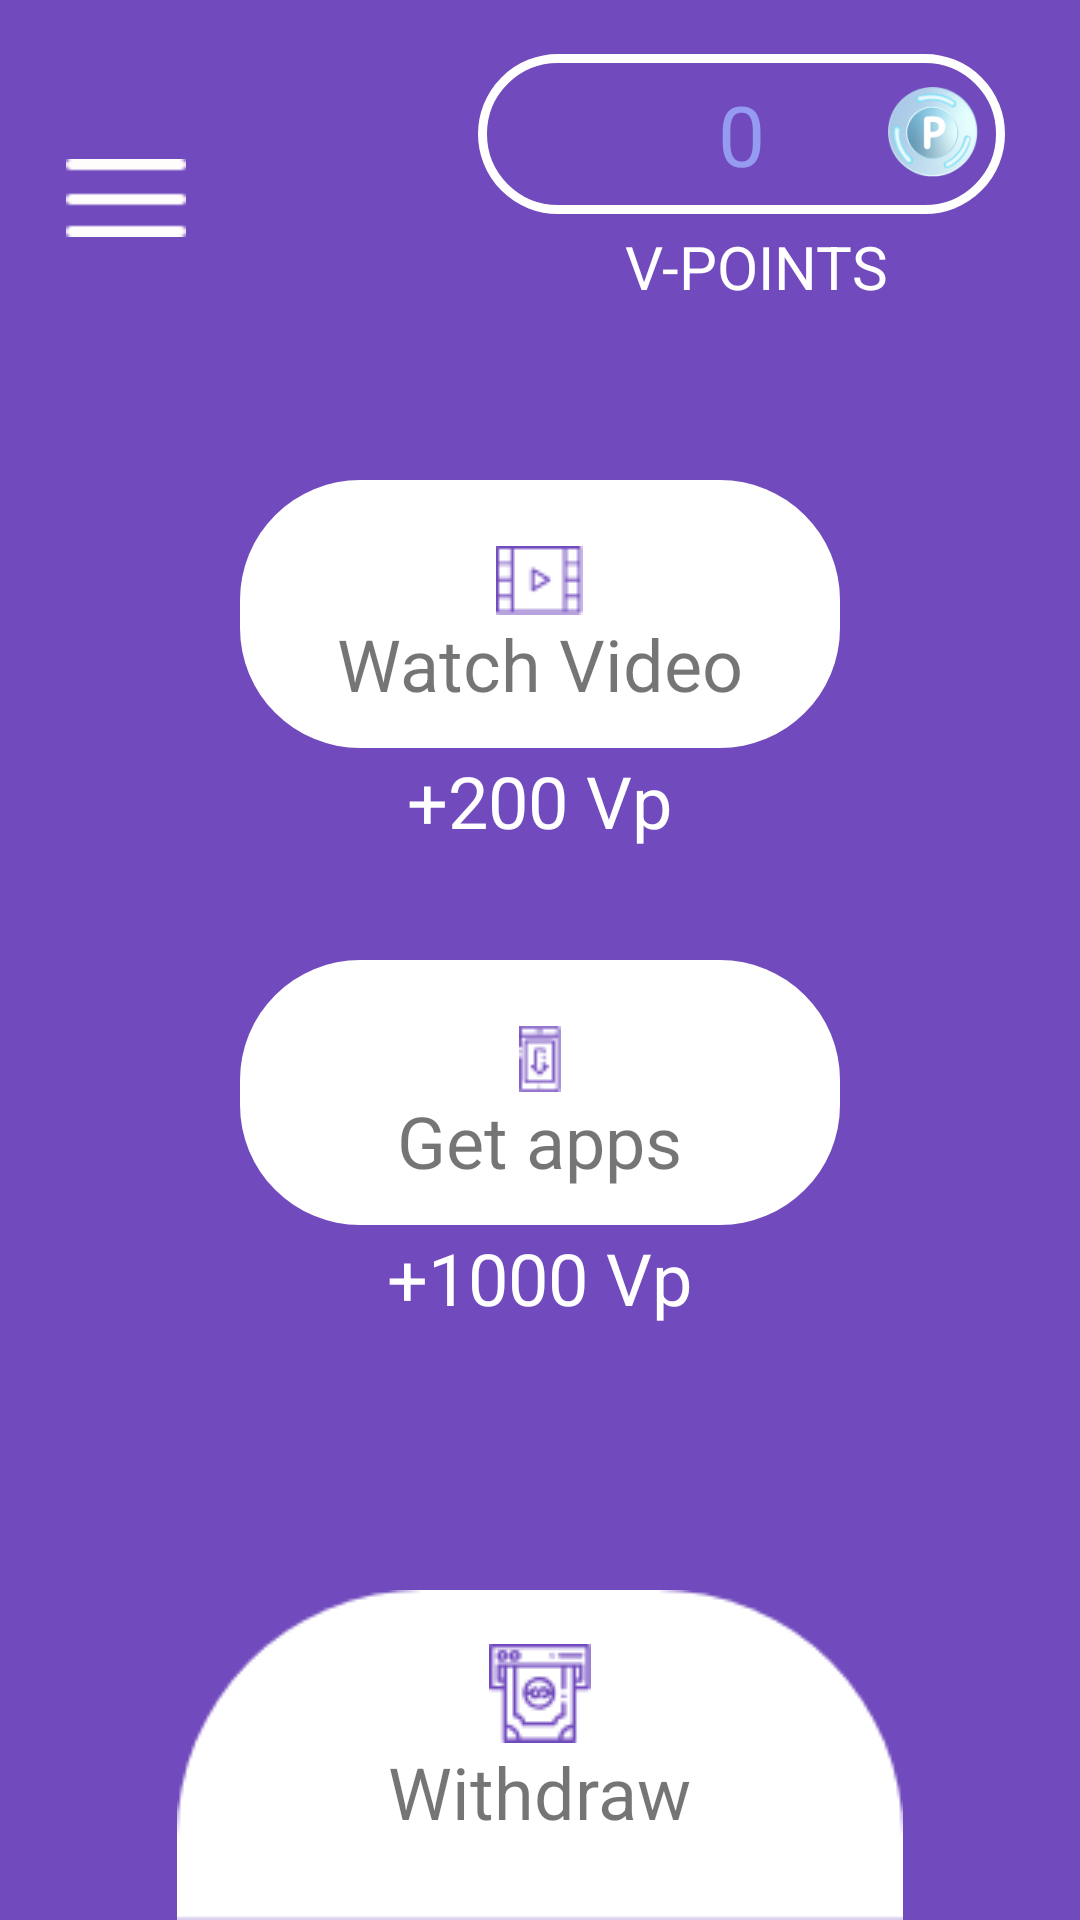

Write the Android layout XML for this screen, with the resource values it uses.
<!-- AndroidManifest.xml: application theme FortniteNew -->
<!-- res/layout/main_fragment.xml -->
<?xml version="1.0" encoding="utf-8"?>
<FrameLayout
    xmlns:android="http://schemas.android.com/apk/res/android"
    xmlns:tools="http://schemas.android.com/tools"
    android:layout_width="match_parent"
    android:layout_height="match_parent"
    tools:context=".Activities.MainActivity">


        <RelativeLayout
            android:layout_width="match_parent"
            android:layout_height="match_parent"
            android:background="@color/purple">

            <ImageView
                android:id="@+id/navigation"
                android:layout_width="40dp"
                android:layout_height="100dp"
                android:layout_marginLeft="22dp"
                android:layout_marginTop="16dp"
                android:elevation="1000dp"
                android:src="@drawable/navigation"/>

            <TextView
                android:id="@+id/v_pointText"
                android:layout_width="wrap_content"
                android:layout_height="wrap_content"
                android:layout_alignParentTop="true"
                android:layout_alignParentRight="true"
                android:layout_marginTop="18dp"
                android:layout_marginRight="25dp"
                android:background="@drawable/textview_whiteborder"
                android:paddingHorizontal="80dp"
                android:paddingVertical="8dp"
                android:text="0"
                android:textColor="@color/cyan"
                android:textSize="28sp" />

            <ImageView
                android:layout_width="30dp"
                android:layout_height="40dp"
                android:layout_alignParentRight="true"
                android:layout_marginTop="24dp"
                android:layout_marginRight="34dp"
                android:src="@drawable/splash_screen"/>

            <TextView
                android:layout_width="wrap_content"
                android:layout_height="wrap_content"
                android:layout_below="@+id/v_pointText"
                android:layout_alignBottom="@id/v_pointText"
                android:layout_alignParentRight="true"
                android:layout_marginTop="4dp"
                android:layout_marginRight="64dp"
                android:layout_marginBottom="-36dp"
                android:text="@string/your_point"
                android:textAllCaps="true"
                android:textColor="@android:color/white"
                android:textSize="20sp" />

            <LinearLayout
                android:id="@+id/watch_video"
                android:layout_width="200dp"
                android:layout_height="wrap_content"
                android:layout_centerHorizontal="true"
                android:layout_marginTop="160dp"
                android:orientation="vertical"
                android:background="@drawable/buttonstyle">

                <ImageView
                    android:layout_width="wrap_content"
                    android:layout_height="wrap_content"
                    android:layout_gravity="center_horizontal"
                    android:layout_marginTop="10dp"
                    android:src="@drawable/video_player"/>

                <TextView
                    android:layout_width="wrap_content"
                    android:layout_height="wrap_content"
                    android:layout_gravity="center_horizontal"
                    android:textSize="24sp"
                    android:text="Watch Video"/>
            </LinearLayout>

            <TextView
                android:layout_width="wrap_content"
                android:layout_height="wrap_content"
                android:layout_alignBottom="@id/watch_video"
                android:layout_centerHorizontal="true"
                android:layout_marginBottom="-34dp"
                android:text="+200 Vp"
                android:textColor="@android:color/white"
                android:textSize="24sp" />

            <LinearLayout
                android:id="@+id/get_app"
                android:layout_width="200dp"
                android:layout_height="wrap_content"
                android:layout_centerHorizontal="true"
                android:layout_marginTop="320dp"
                android:background="@drawable/buttonstyle"
                android:orientation="vertical">

                <ImageView
                    android:layout_width="wrap_content"
                    android:layout_height="wrap_content"
                    android:layout_gravity="center_horizontal"
                    android:layout_marginTop="10dp"
                    android:src="@drawable/mobile" />

                <TextView
                    android:layout_width="wrap_content"
                    android:layout_height="wrap_content"
                    android:layout_gravity="center_horizontal"
                    android:text="Get apps"
                    android:textSize="24sp" />
            </LinearLayout>

            <TextView
                android:layout_width="wrap_content"
                android:layout_height="wrap_content"
                android:layout_alignBottom="@id/get_app"
                android:layout_centerHorizontal="true"
                android:layout_marginBottom="-34dp"
                android:text="+1000 Vp"
                android:textColor="@android:color/white"
                android:textSize="24sp" />

            

            <LinearLayout
                android:id="@+id/wallet"
                android:layout_width="wrap_content"
                android:layout_height="wrap_content"
                android:layout_alignParentBottom="true"
                android:layout_centerHorizontal="true"
                android:layout_marginTop="500dp"
                android:layout_marginBottom="0dp"
                android:background="@drawable/awards_background"
                android:orientation="vertical">

                <ImageView
                    android:layout_width="wrap_content"
                    android:layout_height="wrap_content"
                    android:layout_gravity="center_horizontal"
                    android:layout_marginTop="18dp"
                    android:src="@drawable/withdraw" />

                <TextView
                    android:layout_width="wrap_content"
                    android:layout_height="wrap_content"
                    android:layout_gravity="center_horizontal"
                    android:text="Withdraw"
                    android:textSize="24dp" />
            </LinearLayout>

        </RelativeLayout>
    

</FrameLayout>
<!-- resources referenced by this layout -->
<resources>
  <color name="cyan">#949BF0</color>
  <color name="purple">#714ABD</color>
  <!-- drawable awards_background: png bitmap (drawable, 1715 bytes) -->
  <!-- drawable buttonstyle (drawable) -->
  <?xml version="1.0" encoding="utf-8"?>
  <shape
      xmlns:xmlms="http://schemas.android.com/apk/res/android">
      <corners xmlms:radius="40dp"/>
      <solid xmlms:color="@android:color/white"/>
      <padding xmlms:top="12dp" xmlms:right="15dp" xmlms:left="15dp" xmlms:bottom="12dp"/>
  
  
  </shape>
  <!-- drawable invite_friend: jpg bitmap (drawable, 12204 bytes) -->
  <!-- drawable mobile: png bitmap (drawable, 544 bytes) -->
  <!-- drawable navigation: png bitmap (drawable, 297 bytes) -->
  <!-- drawable splash_screen: png bitmap (drawable, 11246 bytes) -->
  <!-- drawable textview_whiteborder (drawable) -->
  <?xml version="1.0" encoding="utf-8"?>
  <shape android:shape="rectangle"
      xmlns:android="http://schemas.android.com/apk/res/android">
  
      <stroke
          android:width="3dp"
          android:color="#FFFFFF"/>
  
      <solid
          android:color="#00FFFFFF"
          android:paddingLeft="10dp"
          android:paddingTop="10dp"/>
      <padding
          android:left="10dp"
          android:top="10dp"
          android:right="10dp"
          android:bottom="10dp" />
  
      <corners
          android:radius="140dp">
      </corners>
  </shape>
  <!-- drawable video_player: png bitmap (drawable, 628 bytes) -->
  <!-- drawable withdraw: png bitmap (drawable, 1468 bytes) -->
  <string name="your_point">v-points</string>
  <style name="FortniteNew" parent="Theme.AppCompat.Light.NoActionBar">
          <item name="android:colorBackground" tools:ignore="PrivateResource">@color/background_material_light</item>
          <item name="android:textColorPrimaryInverse">@color/colorPrimaryDark</item>
          <item name="android:textColorPrimary">@color/text_color_primary</item>
          <item name="android:textColorSecondary">@color/text_color_secondary</item>
          <item name="android:windowIsTranslucent">true</item>
          <item name="android:windowBackground">@android:color/transparent</item>
      </style>
  <color name="background_material_light">#e1bee7</color>
  <color name="colorPrimaryDark">#7b1fa2</color>
  <color name="text_color_primary">#000000</color>
  <color name="text_color_secondary">#757575</color>
</resources>
